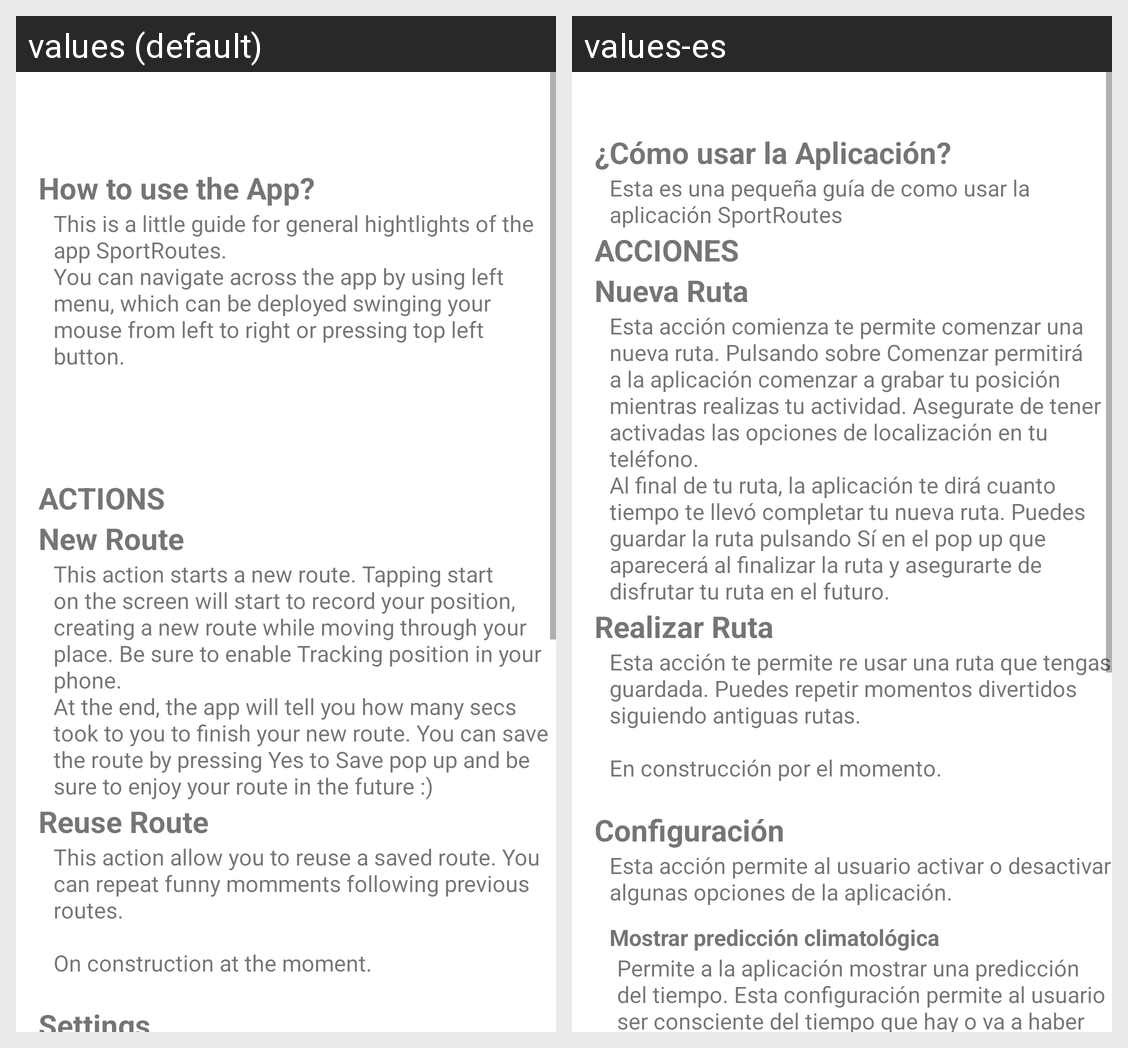

Translations of the strings shown on this Android screen, per locale in the grid:
Android screen res/layout/how_to_activity.xml rendered under 2 locales, left to right: values (default), values-es. Device: Nexus 5 (rendered at 1080×1920; each locale shown at half size, 540×960, under a caption strip naming it); theme AppTheme.
Strings drawn on this screen, with the default value and each locale's value (text and hints the layout hard-codes, and strings that could not be matched under every locale, appear in the picture but are not listed):

manual
  values: 
      How to use the App?
  values-es: ¿Cómo usar la Aplicación?

principioHowTo
  values: This is a little guide for general hightlights of the app SportRoutes.
      You can navigate across the app by using left menu, which can be deployed swinging your mouse from left to right or pressing top left button.
  values-es: Esta es una pequeña guía de como usar la aplicación SportRoutes

acciones
  values: 
      
      
      ACTIONS
  values-es: ACCIONES

accion1
  values: New Route
  values-es: Nueva Ruta

contentHowTo1
  values: This action starts a new route. Tapping start on the screen will start to record your position, creating a new route while moving through your place. Be sure to enable Tracking position in your phone.
      At the end, the app will tell you how many secs took to you to finish your new route. You can save the route by pressing Yes to Save pop up and be sure to enjoy your route in the future :)
  values-es: Esta acción comienza te permite comenzar una nueva ruta. Pulsando sobre Comenzar permitirá a la aplicación comenzar a grabar tu posición mientras realizas tu actividad. Asegurate de tener activadas las opciones de localización en tu teléfono.
      Al final de tu ruta, la aplicación te dirá cuanto tiempo te llevó completar tu nueva ruta. Puedes guardar la ruta pulsando Sí en el pop up que aparecerá al …[clipped]

accion2
  values: Reuse Route
  values-es: Realizar Ruta

contentHowTo2
  values: This action allow you to reuse a saved route. You can repeat funny momments following previous routes.
      
      On construction at the moment.
      
  values-es: Esta acción te permite re usar una ruta que tengas guardada. Puedes repetir momentos divertidos siguiendo antiguas rutas.
      
      En construcción por el momento.
      

accion3
  values: Settings
  values-es: Configuración
